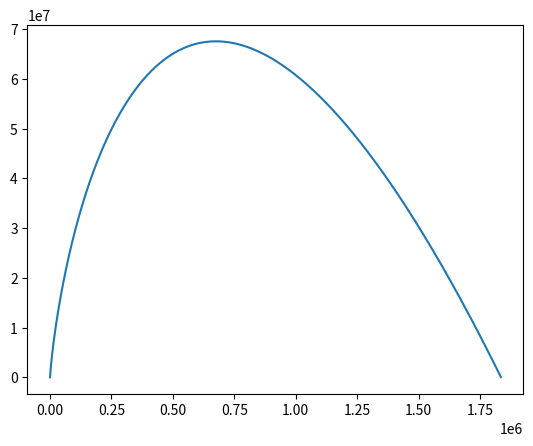

This figure's Python source:
import numpy as np
import matplotlib.pyplot as plt
import time

st = time.time()
dura_lyst = []
unbreaking_lyst = []
durability_start = 1500
unbreaking = 0
for n in range(10**7):
    durability_start = durability_start - 100
    durability_start = durability_start/(unbreaking + 1)
    unbreaking = unbreaking + 1
    durability_start = durability_start*(unbreaking+1)
    if n%1000==0:
        dura_lyst.append(durability_start)
        unbreaking_lyst.append(unbreaking)
    if durability_start < 10:
        break

print(dura_lyst[-1], unbreaking_lyst[-1], unbreaking_lyst[-1]*10)
et = time.time()
elapsed_time = et - st
print('Execution time:', elapsed_time, 'seconds')
fig = plt.figure()
plt.plot(unbreaking_lyst, dura_lyst)
plt.show()
et = time.time()
elapsed_time = et - st
print('Execution time:', elapsed_time, 'seconds')


